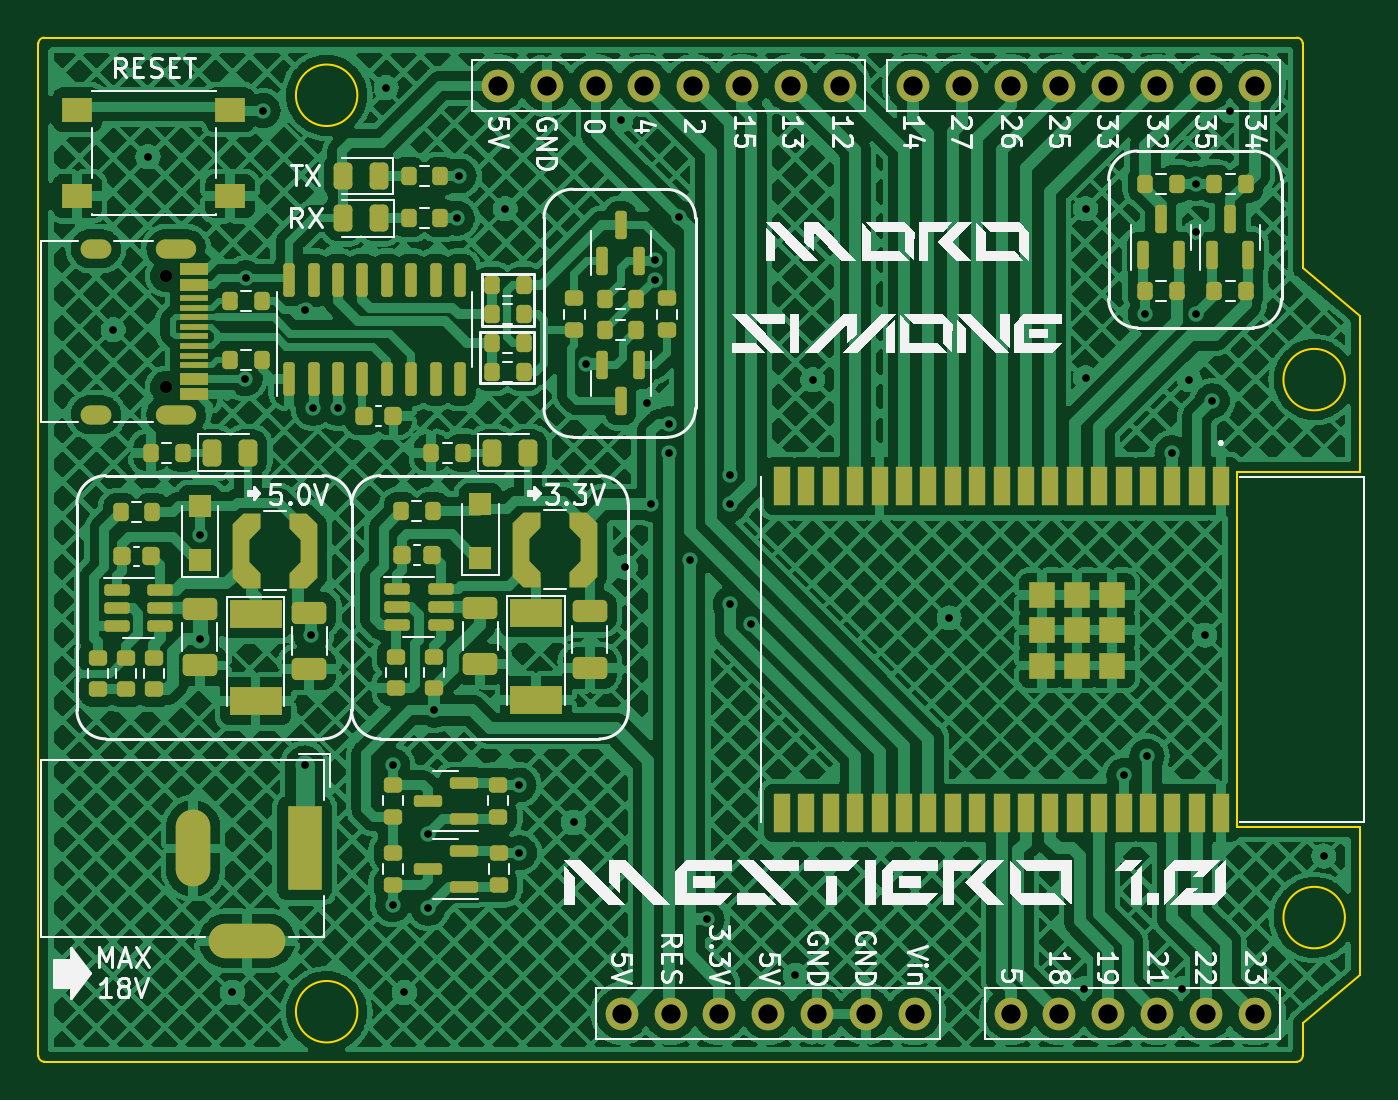
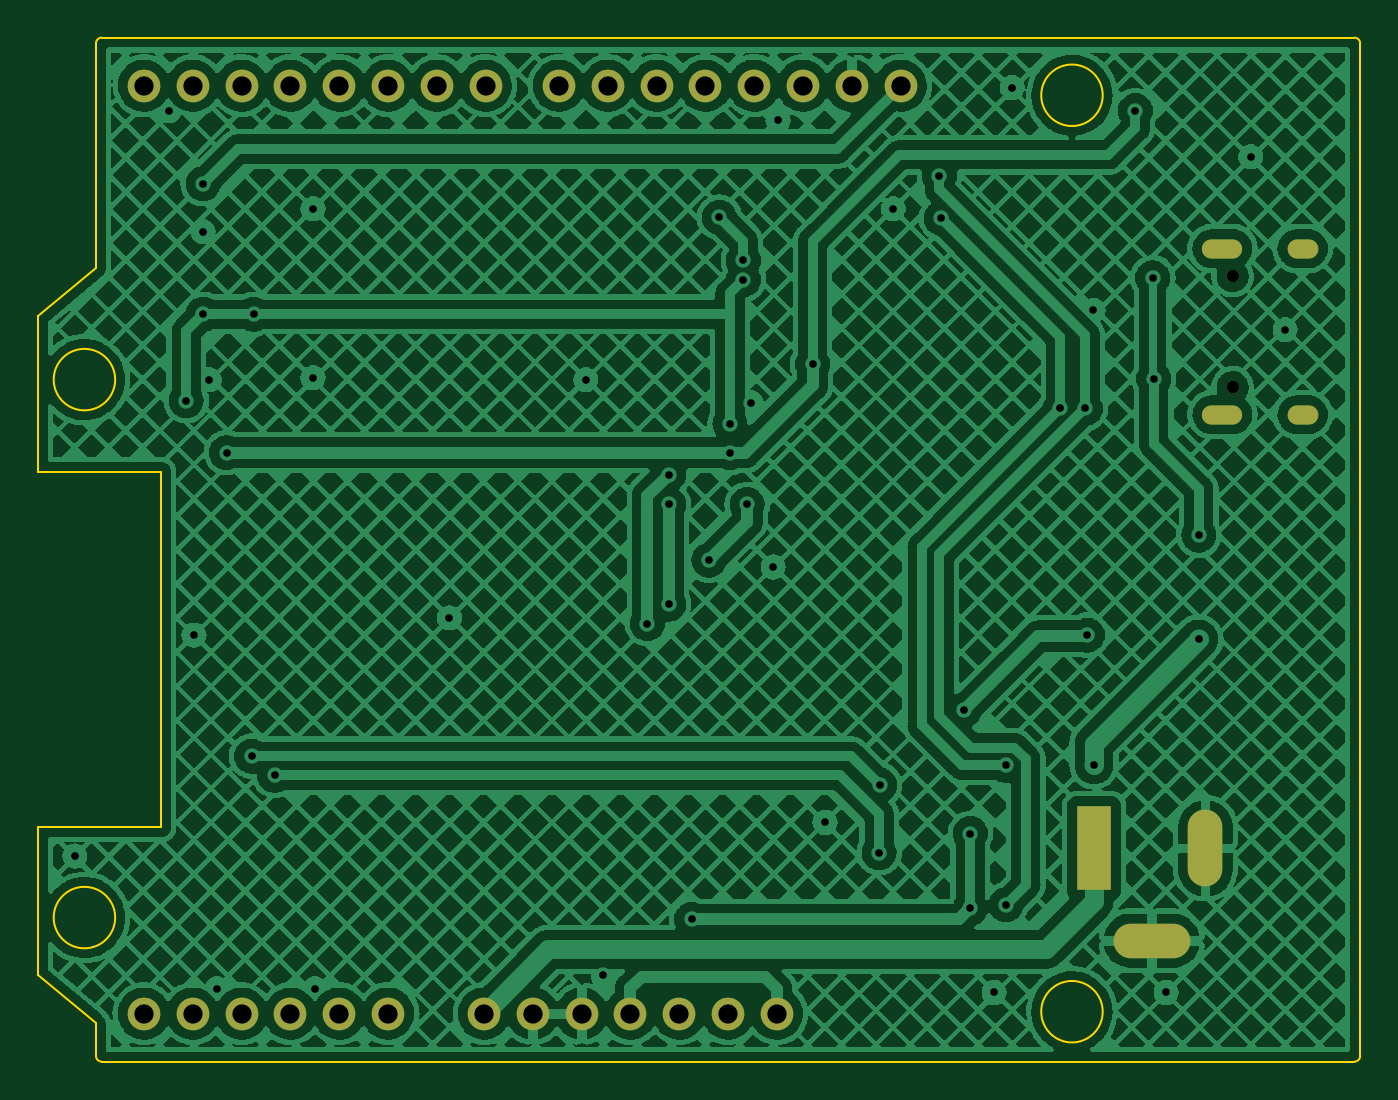
Circuit board: 11 layer files. Board 68.8 x 53.3 mm.
- bottom_copper: Arduino_ESP-B_Cu.gbr (659922 bytes)
- bottom_mask: Arduino_ESP-B_Mask.gbr (1807 bytes)
- paste: Arduino_ESP-B_Paste.gbr (458 bytes)
- bottom_silk: Arduino_ESP-B_Silkscreen.gbr (459 bytes)
- outline: Arduino_ESP-Edge_Cuts.gbr (1710 bytes)
- top_copper: Arduino_ESP-F_Cu.gbr (784893 bytes)
- top_mask: Arduino_ESP-F_Mask.gbr (10904 bytes)
- paste: Arduino_ESP-F_Paste.gbr (9572 bytes)
- top_silk: Arduino_ESP-F_Silkscreen.gbr (48373 bytes)
- drill: Arduino_ESP-NPTH.drl (369 bytes)
- drill: Arduino_ESP-PTH.drl (2272 bytes)

=== bottom_copper: Arduino_ESP-B_Cu.gbr (659922 bytes, source omitted) ===
=== bottom_mask: Arduino_ESP-B_Mask.gbr ===
%TF.GenerationSoftware,KiCad,Pcbnew,(6.0.9)*%
%TF.CreationDate,2023-07-14T01:44:04+02:00*%
%TF.ProjectId,Arduino_ESP,41726475-696e-46f5-9f45-53502e6b6963,rev?*%
%TF.SameCoordinates,Original*%
%TF.FileFunction,Soldermask,Bot*%
%TF.FilePolarity,Negative*%
%FSLAX46Y46*%
G04 Gerber Fmt 4.6, Leading zero omitted, Abs format (unit mm)*
G04 Created by KiCad (PCBNEW (6.0.9)) date 2023-07-14 01:44:04*
%MOMM*%
%LPD*%
G01*
G04 APERTURE LIST*
%ADD10C,1.700000*%
%ADD11O,1.700000X1.700000*%
%ADD12R,1.800000X4.400000*%
%ADD13O,1.800000X4.000000*%
%ADD14O,4.000000X1.800000*%
%ADD15C,0.650000*%
%ADD16O,2.100000X1.000000*%
%ADD17O,1.600000X1.000000*%
G04 APERTURE END LIST*
D10*
%TO.C,J1*%
X181100000Y-62800000D03*
D11*
X178560000Y-62800000D03*
X176020000Y-62800000D03*
X173480000Y-62800000D03*
X170940000Y-62800000D03*
X168400000Y-62800000D03*
X165860000Y-62800000D03*
X163320000Y-62800000D03*
%TD*%
D10*
%TO.C,J2*%
X159500000Y-62800000D03*
D11*
X156960000Y-62800000D03*
X154420000Y-62800000D03*
X151880000Y-62800000D03*
X149340000Y-62800000D03*
X146800000Y-62800000D03*
X144260000Y-62800000D03*
X141720000Y-62800000D03*
%TD*%
D10*
%TO.C,J4*%
X148160000Y-111100000D03*
D11*
X150700000Y-111100000D03*
X153240000Y-111100000D03*
X155780000Y-111100000D03*
X158320000Y-111100000D03*
X160860000Y-111100000D03*
X163400000Y-111100000D03*
%TD*%
D12*
%TO.C,J5*%
X131650000Y-102500000D03*
D13*
X125850000Y-102500000D03*
D14*
X128650000Y-107300000D03*
%TD*%
D10*
%TO.C,J3*%
X181100000Y-111100000D03*
D11*
X178560000Y-111100000D03*
X176020000Y-111100000D03*
X173480000Y-111100000D03*
X170940000Y-111100000D03*
X168400000Y-111100000D03*
%TD*%
D15*
%TO.C,J6*%
X124440000Y-72710000D03*
X124440000Y-78490000D03*
D16*
X124970000Y-79920000D03*
X124970000Y-71280000D03*
D17*
X120790000Y-79920000D03*
X120790000Y-71280000D03*
%TD*%
M02*

=== paste: Arduino_ESP-B_Paste.gbr ===
%TF.GenerationSoftware,KiCad,Pcbnew,(6.0.9)*%
%TF.CreationDate,2023-07-14T01:44:04+02:00*%
%TF.ProjectId,Arduino_ESP,41726475-696e-46f5-9f45-53502e6b6963,rev?*%
%TF.SameCoordinates,Original*%
%TF.FileFunction,Paste,Bot*%
%TF.FilePolarity,Positive*%
%FSLAX46Y46*%
G04 Gerber Fmt 4.6, Leading zero omitted, Abs format (unit mm)*
G04 Created by KiCad (PCBNEW (6.0.9)) date 2023-07-14 01:44:04*
%MOMM*%
%LPD*%
G01*
G04 APERTURE LIST*
G04 APERTURE END LIST*
M02*

=== bottom_silk: Arduino_ESP-B_Silkscreen.gbr ===
%TF.GenerationSoftware,KiCad,Pcbnew,(6.0.9)*%
%TF.CreationDate,2023-07-14T01:44:04+02:00*%
%TF.ProjectId,Arduino_ESP,41726475-696e-46f5-9f45-53502e6b6963,rev?*%
%TF.SameCoordinates,Original*%
%TF.FileFunction,Legend,Bot*%
%TF.FilePolarity,Positive*%
%FSLAX46Y46*%
G04 Gerber Fmt 4.6, Leading zero omitted, Abs format (unit mm)*
G04 Created by KiCad (PCBNEW (6.0.9)) date 2023-07-14 01:44:04*
%MOMM*%
%LPD*%
G01*
G04 APERTURE LIST*
G04 APERTURE END LIST*
M02*

=== outline: Arduino_ESP-Edge_Cuts.gbr ===
%TF.GenerationSoftware,KiCad,Pcbnew,(6.0.9)*%
%TF.CreationDate,2023-07-14T01:44:04+02:00*%
%TF.ProjectId,Arduino_ESP,41726475-696e-46f5-9f45-53502e6b6963,rev?*%
%TF.SameCoordinates,Original*%
%TF.FileFunction,Profile,NP*%
%FSLAX46Y46*%
G04 Gerber Fmt 4.6, Leading zero omitted, Abs format (unit mm)*
G04 Created by KiCad (PCBNEW (6.0.9)) date 2023-07-14 01:44:04*
%MOMM*%
%LPD*%
G01*
G04 APERTURE LIST*
%TA.AperFunction,Profile*%
%ADD10C,0.100000*%
%TD*%
G04 APERTURE END LIST*
D10*
X183300000Y-113600000D02*
G75*
G03*
X183600000Y-113300000I0J300000D01*
G01*
X183600000Y-60600000D02*
X183600000Y-72300000D01*
X183600000Y-113300000D02*
X183600000Y-111600000D01*
X185800000Y-106100000D02*
G75*
G03*
X185800000Y-106100000I-1600000J0D01*
G01*
X117800000Y-113300000D02*
G75*
G03*
X118100000Y-113600000I300000J0D01*
G01*
X186600000Y-82900000D02*
X186600000Y-74800000D01*
X134400000Y-63300000D02*
G75*
G03*
X134400000Y-63300000I-1600000J0D01*
G01*
X186600000Y-101400000D02*
X186600000Y-109100000D01*
X183300000Y-60300000D02*
X118100000Y-60300000D01*
X185800000Y-78100000D02*
G75*
G03*
X185800000Y-78100000I-1600000J0D01*
G01*
X186600000Y-109100000D02*
X183600000Y-111600000D01*
X118100000Y-113600000D02*
X183300000Y-113600000D01*
X118100000Y-60300000D02*
G75*
G03*
X117800000Y-60600000I0J-300000D01*
G01*
X134400000Y-111000000D02*
G75*
G03*
X134400000Y-111000000I-1600000J0D01*
G01*
X186600000Y-74800000D02*
X183600000Y-72300000D01*
X180200000Y-101400000D02*
X186600000Y-101400000D01*
X186600000Y-82900000D02*
X180200000Y-82900000D01*
X183600000Y-60600000D02*
G75*
G03*
X183300000Y-60300000I-300000J0D01*
G01*
X180200000Y-82900000D02*
X180200000Y-101400000D01*
X117800000Y-60600000D02*
X117800000Y-113300000D01*
M02*

=== top_copper: Arduino_ESP-F_Cu.gbr (784893 bytes, source omitted) ===
=== top_mask: Arduino_ESP-F_Mask.gbr (10904 bytes, source omitted) ===
=== paste: Arduino_ESP-F_Paste.gbr (9572 bytes, source omitted) ===
=== top_silk: Arduino_ESP-F_Silkscreen.gbr (48373 bytes, source omitted) ===
=== drill: Arduino_ESP-NPTH.drl ===
M48
; DRILL file {KiCad (6.0.9)} date Fri Jul 14 01:44:06 2023
; FORMAT={-:-/ absolute / inch / decimal}
; #@! TF.CreationDate,2023-07-14T01:44:06+02:00
; #@! TF.GenerationSoftware,Kicad,Pcbnew,(6.0.9)
; #@! TF.FileFunction,NonPlated,1,2,NPTH
FMAT,2
INCH
; #@! TA.AperFunction,NonPlated,NPTH,ComponentDrill
T1C0.0256
%
G90
G05
T1
X4.8992Y-2.8626
X4.8992Y-3.0902
T0
M30

=== drill: Arduino_ESP-PTH.drl ===
M48
; DRILL file {KiCad (6.0.9)} date Fri Jul 14 01:44:06 2023
; FORMAT={-:-/ absolute / inch / decimal}
; #@! TF.CreationDate,2023-07-14T01:44:06+02:00
; #@! TF.GenerationSoftware,Kicad,Pcbnew,(6.0.9)
; #@! TF.FileFunction,Plated,1,2,PTH
FMAT,2
INCH
; #@! TA.AperFunction,Plated,PTH,ViaDrill
T1C0.0157
; #@! TA.AperFunction,Plated,PTH,ComponentDrill
T2C0.0236
; #@! TA.AperFunction,Plated,PTH,ComponentDrill
T3C0.0315
; #@! TA.AperFunction,Plated,PTH,ComponentDrill
T4C0.0394
%
G90
G05
T1
X4.7913Y-2.9724
X4.8622Y-2.6181
X4.9685Y-3.3937
X4.9685Y-3.6063
X5.0354Y-4.3307
X5.061Y-3.0728
X5.063Y-2.8661
X5.0984Y-2.5236
X5.1831Y-3.8642
X5.185Y-2.9331
X5.1969Y-3.5984
X5.2008Y-3.1339
X5.252Y-3.1339
X5.3504Y-2.4764
X5.3637Y-3.8652
X5.3637Y-4.1506
X5.3878Y-4.3307
X5.4365Y-4.0049
X5.4365Y-4.1585
X5.4488Y-3.752
X5.4961Y-2.7441
X5.5Y-2.6575
X5.5945Y-2.7244
X5.6225Y-3.9055
X5.6235Y-4.0443
X5.7343Y-3.9823
X5.7598Y-3.0433
X5.8307Y-2.5433
X5.8406Y-3.4587
X5.8858Y-3.122
X5.8937Y-3.3307
X5.9016Y-2.8307
X5.9016Y-2.8701
X5.9291Y-3.1654
X5.9291Y-3.2244
X5.9508Y-2.7421
X5.9724Y-3.4449
X6.0079Y-4.1811
X6.0551Y-3.2697
X6.0551Y-3.3307
X6.0551Y-3.5354
X6.0984Y-3.5748
X6.189Y-4.2953
X6.2244Y-3.0748
X6.5039Y-3.563
X6.7795Y-4.3228
X6.7835Y-2.7244
X6.7835Y-3.0709
X6.8622Y-3.8858
X6.9055Y-2.9409
X6.9094Y-3.8465
X6.9606Y-3.2244
X6.9803Y-4.3228
X6.9961Y-3.0748
X7.0089Y-2.6732
X7.0089Y-2.7717
X7.0089Y-2.9409
X7.0276Y-3.5984
X7.0433Y-3.1181
X7.0787Y-2.5236
X7.2717Y-4.0512
T4
X5.5795Y-2.4724
X5.6795Y-2.4724
X5.7795Y-2.4724
X5.8331Y-4.374
X5.8795Y-2.4724
X5.9331Y-4.374
X5.9795Y-2.4724
X6.0331Y-4.374
X6.0795Y-2.4724
X6.1331Y-4.374
X6.1795Y-2.4724
X6.2331Y-4.374
X6.2795Y-2.4724
X6.3331Y-4.374
X6.4299Y-2.4724
X6.4331Y-4.374
X6.5299Y-2.4724
X6.6299Y-2.4724
X6.6299Y-4.374
X6.7299Y-2.4724
X6.7299Y-4.374
X6.8299Y-2.4724
X6.8299Y-4.374
X6.9299Y-2.4724
X6.9299Y-4.374
X7.0299Y-2.4724
X7.0299Y-4.374
X7.1299Y-2.4724
X7.1299Y-4.374
T2
G00X4.7673Y-2.8063
M15
G01X4.7437Y-2.8063
M16
G05
G00X4.7673Y-3.1465
M15
G01X4.7437Y-3.1465
M16
G05
G00X4.9417Y-2.8063
M15
G01X4.8984Y-2.8063
M16
G05
G00X4.9417Y-3.1465
M15
G01X4.8984Y-3.1465
M16
G05
T3
G00X4.9547Y-3.9921
M15
G01X4.9547Y-4.0787
M16
G05
G00X5.0217Y-4.2244
M15
G01X5.1083Y-4.2244
M16
G05
G00X5.1831Y-3.9843
M15
G01X5.1831Y-4.0866
M16
G05
T0
M30

